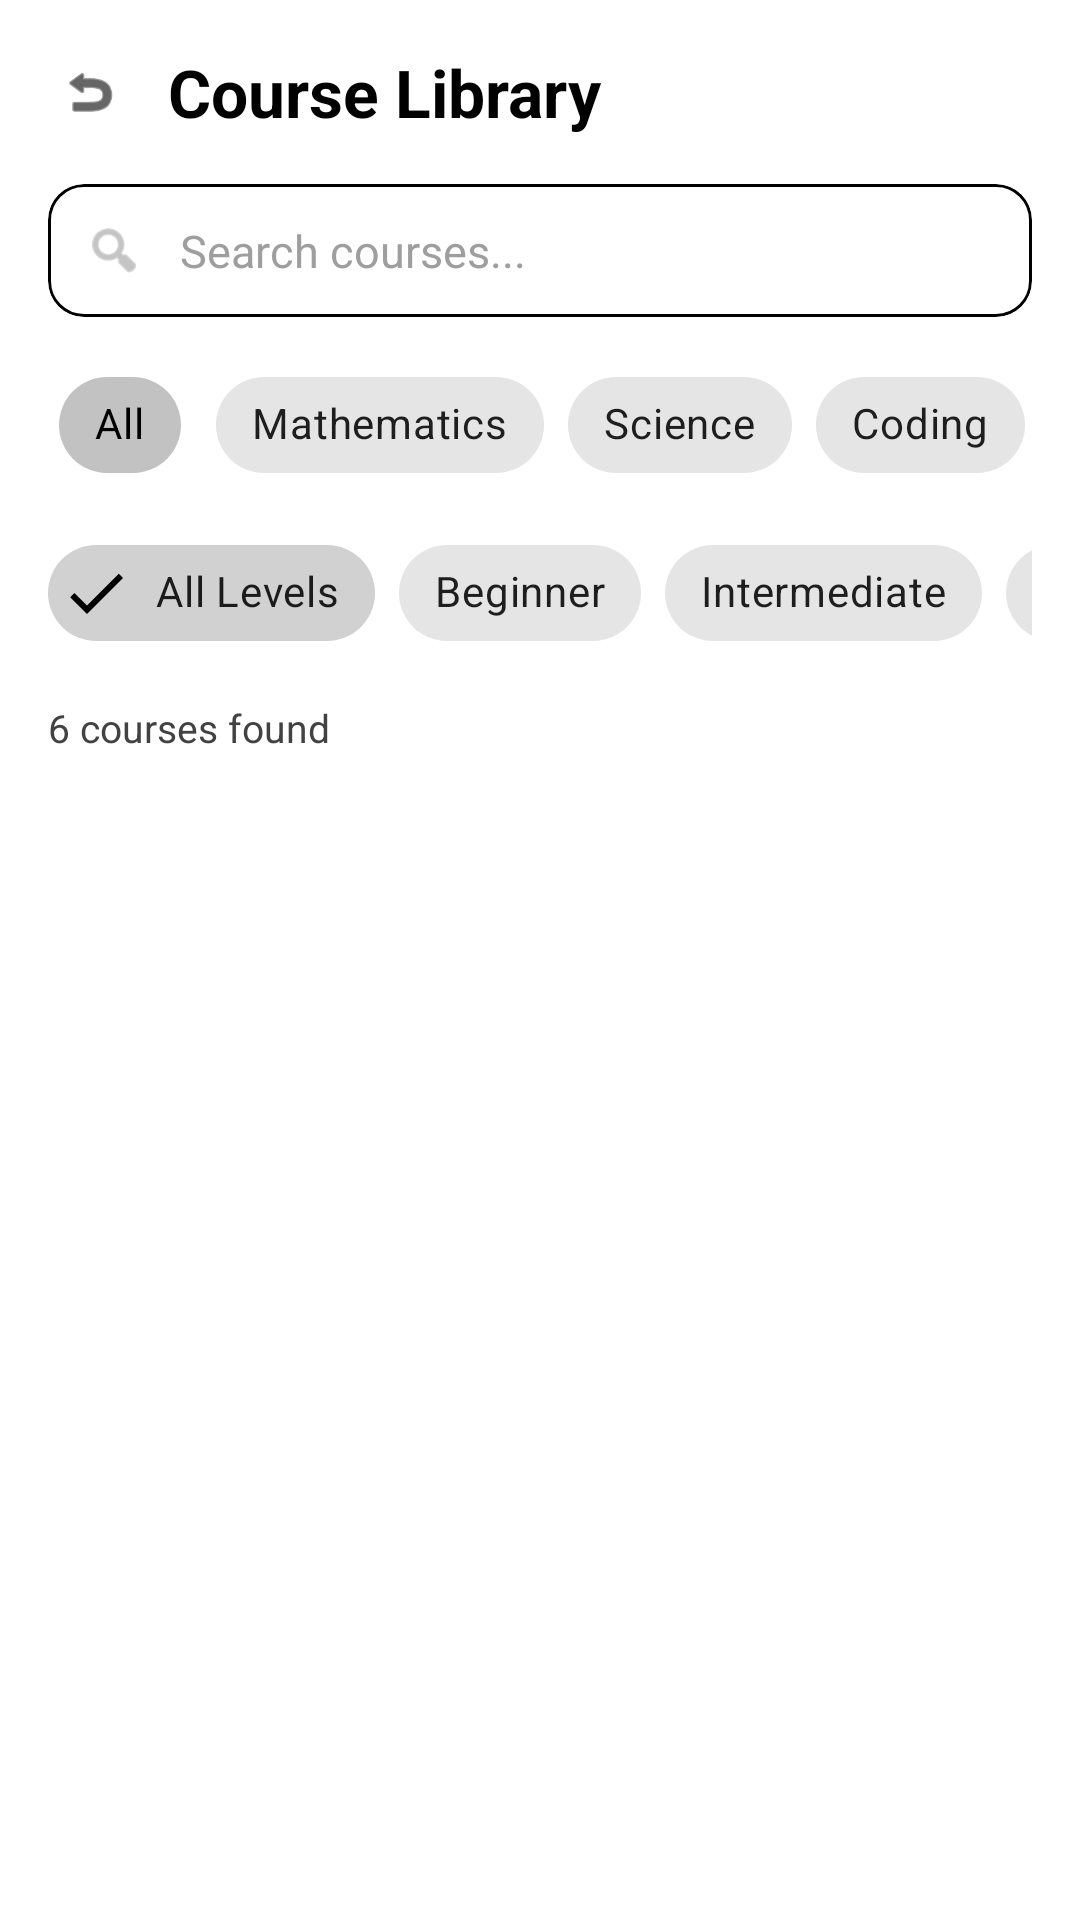

Layout XML and referenced resources for this Android screen:
<!-- AndroidManifest.xml: application theme Theme.EduBridge -->
<!-- res/layout/activity_content_library.xml -->
<?xml version="1.0" encoding="utf-8"?>
<LinearLayout xmlns:android="http://schemas.android.com/apk/res/android"
    xmlns:app="http://schemas.android.com/apk/res-auto"
    android:layout_width="match_parent"
    android:layout_height="match_parent"
    android:orientation="vertical"
    android:background="@color/bg_main">

    
    <LinearLayout
        android:layout_width="match_parent"
        android:layout_height="wrap_content"
        android:orientation="horizontal"
        android:padding="16dp"
        android:gravity="center_vertical">

        <ImageView
            android:id="@+id/btn_back"
            android:layout_width="28dp"
            android:layout_height="28dp"
            android:src="@android:drawable/ic_menu_revert"
            android:padding="4dp"
            app:tint="@color/text_primary"
            android:background="?attr/selectableItemBackgroundBorderless"/>

        <TextView
            android:layout_width="wrap_content"
            android:layout_height="wrap_content"
            android:text="Course Library"
            android:textSize="22sp"
            android:textStyle="bold"
            android:textColor="@color/text_primary"
            android:layout_marginStart="12dp"/>
    </LinearLayout>

    
    <com.google.android.material.card.MaterialCardView
        android:layout_width="match_parent"
        android:layout_height="wrap_content"
        android:layout_marginHorizontal="16dp"
        android:layout_marginBottom="12dp"
        app:cardCornerRadius="12dp"
        app:cardElevation="0dp"
        app:cardBackgroundColor="@color/bg_card"
        app:strokeColor="@color/stroke_color"
        app:strokeWidth="1dp">

        <LinearLayout
            android:layout_width="match_parent"
            android:layout_height="wrap_content"
            android:orientation="horizontal"
            android:padding="12dp"
            android:gravity="center_vertical">

            <ImageView
                android:layout_width="20dp"
                android:layout_height="20dp"
                android:src="@android:drawable/ic_menu_search"
                app:tint="@color/text_hint"/>

            <EditText
                android:id="@+id/et_search"
                android:layout_width="0dp"
                android:layout_height="wrap_content"
                android:layout_weight="1"
                android:layout_marginStart="12dp"
                android:background="@null"
                android:hint="Search courses..."
                android:textColorHint="@color/text_hint"
                android:textColor="@color/text_primary"
                android:textSize="15sp"
                android:inputType="text"
                android:maxLines="1"/>
        </LinearLayout>
    </com.google.android.material.card.MaterialCardView>

    
    <HorizontalScrollView
        android:layout_width="match_parent"
        android:layout_height="wrap_content"
        android:scrollbars="none"
        android:paddingHorizontal="16dp"
        android:layout_marginBottom="8dp">

        <com.google.android.material.chip.ChipGroup
            android:id="@+id/chip_group_category"
            android:layout_width="wrap_content"
            android:layout_height="wrap_content"
            app:singleSelection="true"
            app:selectionRequired="true">

            <com.google.android.material.chip.Chip
                android:id="@+id/chip_all"
                android:layout_width="wrap_content"
                android:layout_height="wrap_content"
                android:text="All"
                android:checked="true"
                style="@style/Widget.MaterialComponents.Chip.Choice"/>

            <com.google.android.material.chip.Chip
                android:id="@+id/chip_math"
                android:layout_width="wrap_content"
                android:layout_height="wrap_content"
                android:text="Mathematics"
                style="@style/Widget.MaterialComponents.Chip.Choice"/>

            <com.google.android.material.chip.Chip
                android:id="@+id/chip_science"
                android:layout_width="wrap_content"
                android:layout_height="wrap_content"
                android:text="Science"
                style="@style/Widget.MaterialComponents.Chip.Choice"/>

            <com.google.android.material.chip.Chip
                android:id="@+id/chip_coding"
                android:layout_width="wrap_content"
                android:layout_height="wrap_content"
                android:text="Coding"
                style="@style/Widget.MaterialComponents.Chip.Choice"/>

            <com.google.android.material.chip.Chip
                android:id="@+id/chip_art"
                android:layout_width="wrap_content"
                android:layout_height="wrap_content"
                android:text="Art"
                style="@style/Widget.MaterialComponents.Chip.Choice"/>

            <com.google.android.material.chip.Chip
                android:id="@+id/chip_geography"
                android:layout_width="wrap_content"
                android:layout_height="wrap_content"
                android:text="Geography"
                style="@style/Widget.MaterialComponents.Chip.Choice"/>
        </com.google.android.material.chip.ChipGroup>
    </HorizontalScrollView>

    
    <HorizontalScrollView
        android:layout_width="match_parent"
        android:layout_height="wrap_content"
        android:scrollbars="none"
        android:paddingHorizontal="16dp"
        android:layout_marginBottom="12dp">

        <com.google.android.material.chip.ChipGroup
            android:id="@+id/chip_group_difficulty"
            android:layout_width="wrap_content"
            android:layout_height="wrap_content"
            app:singleSelection="true"
            app:selectionRequired="true">

            <com.google.android.material.chip.Chip
                android:id="@+id/chip_diff_all"
                android:layout_width="wrap_content"
                android:layout_height="wrap_content"
                android:text="All Levels"
                android:checked="true"
                style="@style/Widget.MaterialComponents.Chip.Filter"/>

            <com.google.android.material.chip.Chip
                android:id="@+id/chip_beginner"
                android:layout_width="wrap_content"
                android:layout_height="wrap_content"
                android:text="Beginner"
                style="@style/Widget.MaterialComponents.Chip.Filter"/>

            <com.google.android.material.chip.Chip
                android:id="@+id/chip_intermediate"
                android:layout_width="wrap_content"
                android:layout_height="wrap_content"
                android:text="Intermediate"
                style="@style/Widget.MaterialComponents.Chip.Filter"/>

            <com.google.android.material.chip.Chip
                android:id="@+id/chip_advanced"
                android:layout_width="wrap_content"
                android:layout_height="wrap_content"
                android:text="Advanced"
                style="@style/Widget.MaterialComponents.Chip.Filter"/>
        </com.google.android.material.chip.ChipGroup>
    </HorizontalScrollView>

    
    <TextView
        android:id="@+id/tv_course_count"
        android:layout_width="wrap_content"
        android:layout_height="wrap_content"
        android:layout_marginHorizontal="16dp"
        android:layout_marginBottom="8dp"
        android:text="6 courses found"
        android:textColor="@color/text_secondary"
        android:textSize="13sp"/>

    
    <androidx.recyclerview.widget.RecyclerView
        android:id="@+id/rv_courses"
        android:layout_width="match_parent"
        android:layout_height="0dp"
        android:layout_weight="1"
        android:paddingHorizontal="16dp"
        android:clipToPadding="false"/>

    
    <LinearLayout
        android:id="@+id/layout_empty"
        android:layout_width="match_parent"
        android:layout_height="0dp"
        android:layout_weight="1"
        android:orientation="vertical"
        android:gravity="center"
        android:visibility="gone">

        <ImageView
            android:layout_width="80dp"
            android:layout_height="80dp"
            android:src="@drawable/ic_nav_library"
            app:tint="@color/text_hint"
            android:alpha="0.5"/>

        <TextView
            android:layout_width="wrap_content"
            android:layout_height="wrap_content"
            android:layout_marginTop="16dp"
            android:text="No courses found"
            android:textColor="@color/text_secondary"
            android:textSize="16sp"/>

        <TextView
            android:layout_width="wrap_content"
            android:layout_height="wrap_content"
            android:layout_marginTop="4dp"
            android:text="Try adjusting your search or filters"
            android:textColor="@color/text_hint"
            android:textSize="14sp"/>
    </LinearLayout>

</LinearLayout>
<!-- resources referenced by this layout -->
<resources>
  <color name="bg_card">#FFFFFF</color>
  <color name="bg_main">#FFFFFF</color>
  <color name="stroke_color">#000000</color>
  <color name="text_hint">#9E9E9E</color>
  <color name="text_primary">#000000</color>
  <color name="text_secondary">#424242</color>
  <!-- drawable ic_nav_library: png bitmap (drawable, 128153 bytes) -->
  <style name="Theme.EduBridge" parent="Theme.MaterialComponents.DayNight.NoActionBar">
          <item name="colorPrimary">@color/brand_black</item>
          <item name="colorPrimaryVariant">@color/brand_black</item>
          <item name="colorOnPrimary">@color/brand_white</item>
  
          <item name="android:windowBackground">@color/bg_main</item>
          <item name="android:statusBarColor">@color/bg_main</item>
          <item name="android:windowLightStatusBar">true</item>
  
          <item name="android:textColor">@color/text_primary</item>
          <item name="materialButtonStyle">@style/Widget.MaterialComponents.Button.OutlinedButton</item>
      </style>
  <color name="brand_black">#000000</color>
  <color name="brand_white">#FFFFFF</color>
</resources>
